Run: headless pygame with SDL's dummy video driver; simulated clock (each Clock.tick advances the game by its frame time, no real sleeping); random seed 0; keys injected as events and as key.get_pressed() state; no mouse input.
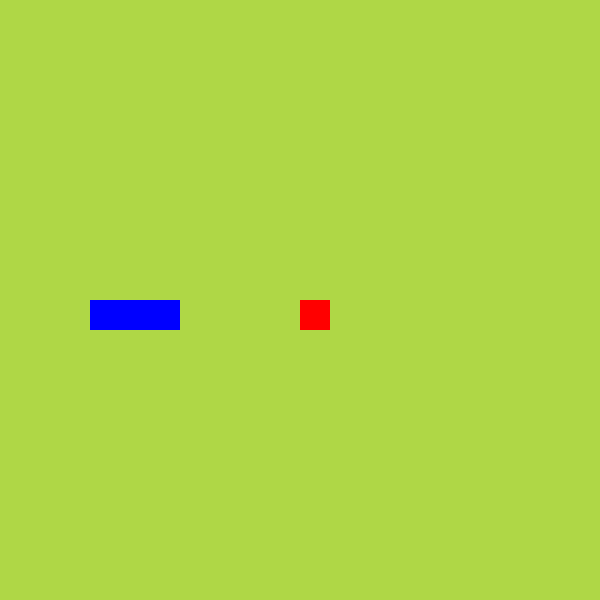
Frame 1 of 4 · flips 1–60 · no input
Frame 2 of 4 · flips 61–180 · tapped SPACE, RETURN · held RIGHT (→), D · screen unchanged from frame 1, image omitted
Frame 3 of 4 · flips 181–300 · held DOWN (↓), S · screen unchanged from frame 2, image omitted
Frame 4 of 4 · flips 301–420 · held LEFT (←), A, UP (↑), W · screen unchanged from frame 3, image omitted

The pygame program that drew these frames:

import pygame
from pygame.math import Vector2

class MAIN:
    def __init__(self):
        self.snake = SNAKE()
        self.fruit = FRUIT()

    def draw(self):
        self.snake.draw_snake()
        self.fruit.draw_fruit()

    def check_collision(self):
        for block in self.snake.body[1:]:
            if block == self.snake.body[0]:
                self.reset_game()

    def reset_game(self):
        self.snake.body = [Vector2(5,10),Vector2(4,10),Vector2(3,10)]
        self.snake.direction = Vector2(0,0)
        self.pos= Vector2(10,10)
        
    def update(self):
        self.snake.move_snake()
        self.check_collision()

class SNAKE:
    def __init__(self):
        self.body = [Vector2(5,10),Vector2(4,10),Vector2(3,10)]
        self.direction = Vector2(0,0)

    def draw_snake(self):
        for block in self.body:
            snake_rect = pygame.Rect(block.x*cell_size,block.y*cell_size,cell_size,cell_size)
            pygame.draw.rect(screen,(0,0,255),snake_rect)

    def move_snake(self):
        body_copy = self.body[:-1]
        body_copy.insert(0,body_copy[0]+self.direction)
        self.body = body_copy[:]



class FRUIT:
    def __init__(self):
        self.pos= Vector2(10,10)

    def draw_fruit(self):
        fruit_rect = pygame.Rect(self.pos.x*cell_size,self.pos.y*cell_size,cell_size,cell_size)
        pygame.draw.rect(screen,(255,0,0),fruit_rect)


pygame.init()

cell_size = 30
cell_number = 20
screen = pygame.display.set_mode((cell_size*cell_number,cell_size*cell_number))

main_game = MAIN()

SCREEN_UPDATE = pygame.USEREVENT
pygame.time.set_timer(SCREEN_UPDATE,150)

running = True
while running:
    for event in pygame.event.get():
        if event.type == pygame.QUIT:
            running = False
        if event.type == SCREEN_UPDATE:
            main_game.update()

        if event.type == pygame.KEYDOWN:
            if event.key == pygame.K_UP:
                main_game.snake.direction = Vector2(0,-1)
            elif event.key == pygame.K_DOWN:
                main_game.snake.direction = Vector2(0,1)
            elif event.key == pygame.K_RIGHT:
                main_game.snake.direction = Vector2(1,0)
            elif event.key == pygame.K_LEFT:
                main_game.snake.direction = Vector2(-1,0)



    screen.fill((175,215,70))
    main_game.draw()


    pygame.display.update()
    pygame.time.Clock().tick(60)

pygame.quit()
